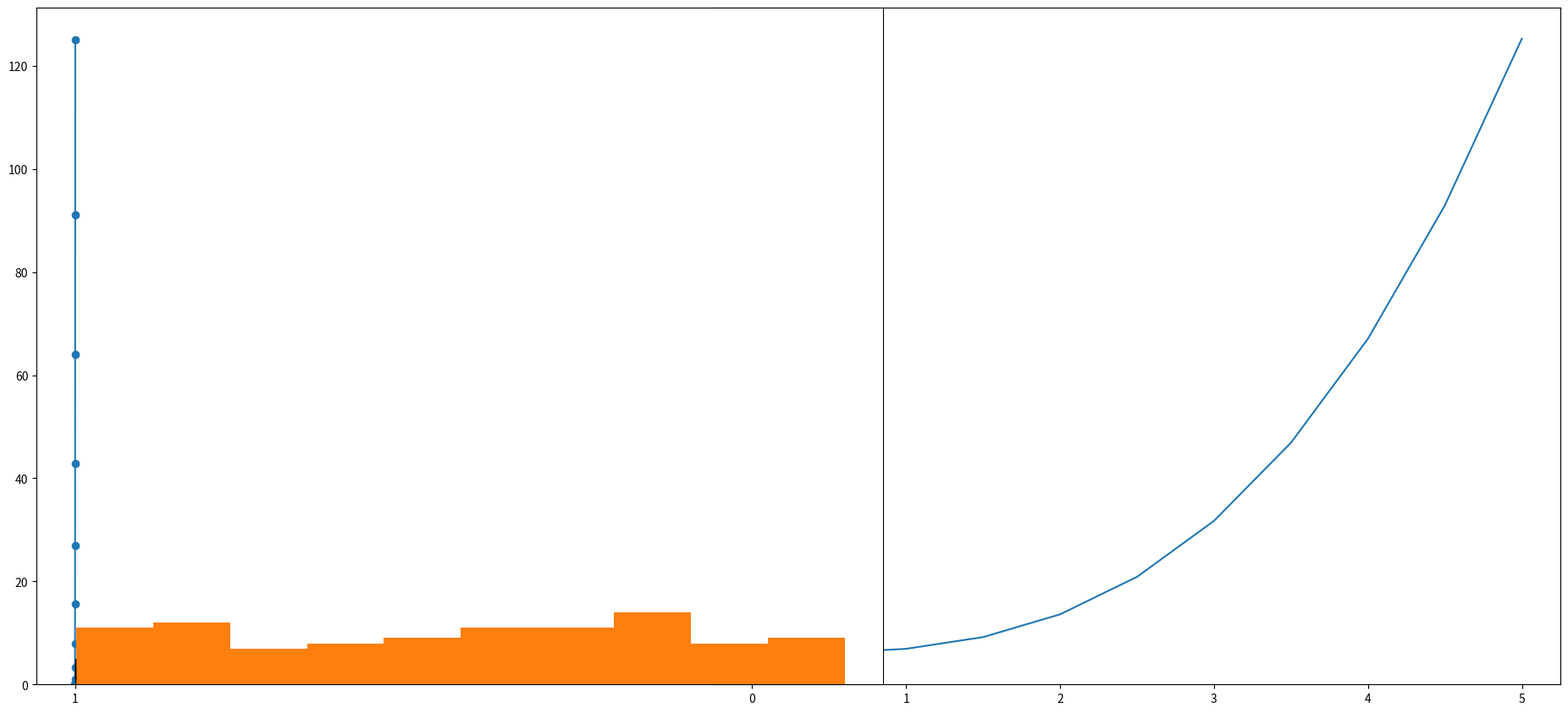

Generate this figure with matplotlib:
import pandas as pd
import numpy as np
import matplotlib.pyplot as plt
from random import sample

x = np.linspace(0,5, 11)
x
y = x**3
y

# plt.plot(x, y)
# plt.title("Hello")
# plt.xlabel(" x axis")
# plt.ylabel("y axis")

#first plot

# plt.subplot(2,2, 1)
# plt.plot(x, y)
# plt.subplot(2,2, 2)
# plt.plot(x, y)
# plt.subplot(2,2, 3)
# plt.plot(y, x)
# plt.subplot(2,2, 4)
# plt.plot(x**2, x**2)


fig  = plt.figure(figsize=(20,8), dpi = 100)
axis1 = fig.add_axes([0.5, 0.1, 0.5, 1])
axis1.plot(x,y)


axis2 = fig.add_axes([0.1, 0.1 , 0.5,1])
axis2.plot(x, y)

plt.scatter(x,y)




data = sample(range(1, 10000), 100)
plt.hist(data)


plt.boxplot(x)

#Types of plots





plt.show()
